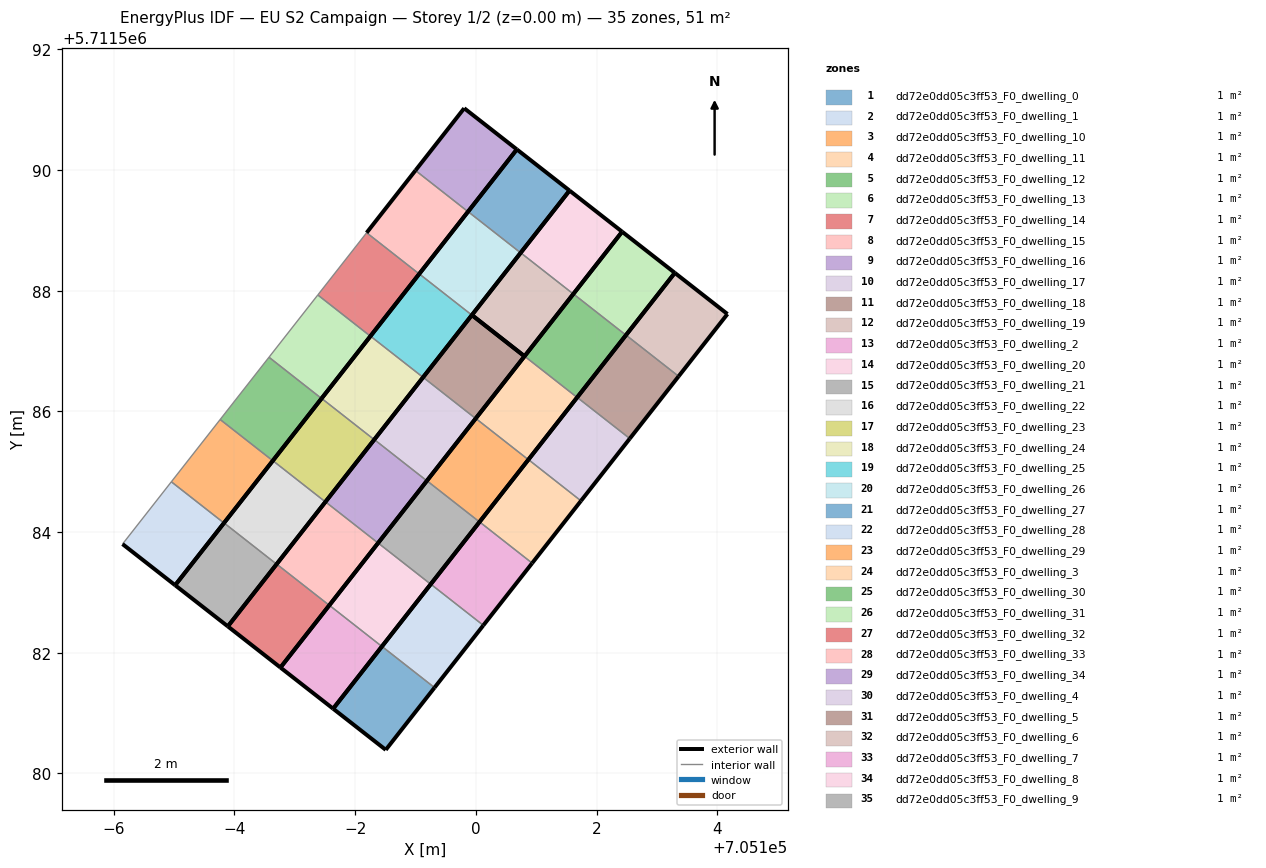
=== STOREY PLAN SPEC (per zone: floor XY polygon, exterior-wall plan segments, windows/doors) ===
zone 1: dd72e0dd05c3ff53_F0_dwelling_0  (1.5 m²)
  floor: (705098.51, 5711580.39) (705099.31, 5711581.42) (705098.44, 5711582.11) (705097.64, 5711581.07)
  exterior wall: (705099.31, 5711581.42) – (705098.51, 5711580.39)  [1.3 m]
  exterior wall: (705098.51, 5711580.39) – (705097.64, 5711581.07)  [1.1 m]
  exterior wall: (705097.64, 5711581.07) – (705098.44, 5711582.11)  [1.3 m]
  interior walls: 1
zone 2: dd72e0dd05c3ff53_F0_dwelling_1  (1.5 m²)
  floor: (705099.31, 5711581.42) (705100.12, 5711582.45) (705099.25, 5711583.14) (705098.44, 5711582.11)
  exterior wall: (705098.44, 5711582.11) – (705099.25, 5711583.14)  [1.3 m]
  exterior wall: (705100.12, 5711582.45) – (705099.31, 5711581.42)  [1.3 m]
  interior walls: 2
zone 3: dd72e0dd05c3ff53_F0_dwelling_10  (1.5 m²)
  floor: (705100.06, 5711584.17) (705100.87, 5711585.20) (705100.00, 5711585.88) (705099.19, 5711584.85)
  exterior wall: (705099.19, 5711584.85) – (705100.00, 5711585.88)  [1.3 m]
  exterior wall: (705100.87, 5711585.20) – (705100.06, 5711584.17)  [1.3 m]
  interior walls: 2
zone 4: dd72e0dd05c3ff53_F0_dwelling_11  (1.5 m²)
  floor: (705100.87, 5711585.20) (705101.68, 5711586.23) (705100.81, 5711586.91) (705100.00, 5711585.88)
  exterior wall: (705100.00, 5711585.88) – (705100.81, 5711586.91)  [1.3 m]
  exterior wall: (705101.68, 5711586.23) – (705100.87, 5711585.20)  [1.3 m]
  interior walls: 2
zone 5: dd72e0dd05c3ff53_F0_dwelling_12  (1.5 m²)
  floor: (705101.68, 5711586.23) (705102.49, 5711587.26) (705101.62, 5711587.95) (705100.81, 5711586.91)
  exterior wall: (705100.81, 5711586.91) – (705101.62, 5711587.95)  [1.3 m]
  exterior wall: (705102.49, 5711587.26) – (705101.68, 5711586.23)  [1.3 m]
  interior walls: 2
zone 6: dd72e0dd05c3ff53_F0_dwelling_13  (1.5 m²)
  floor: (705102.49, 5711587.26) (705103.30, 5711588.29) (705102.42, 5711588.98) (705101.62, 5711587.95)
  exterior wall: (705101.62, 5711587.95) – (705102.42, 5711588.98)  [1.3 m]
  exterior wall: (705102.42, 5711588.98) – (705103.30, 5711588.29)  [1.1 m]
  exterior wall: (705103.30, 5711588.29) – (705102.49, 5711587.26)  [1.3 m]
  interior walls: 1
zone 7: dd72e0dd05c3ff53_F0_dwelling_14  (1.5 m²)
  floor: (705096.76, 5711581.75) (705097.57, 5711582.79) (705096.70, 5711583.47) (705095.89, 5711582.44)
  exterior wall: (705096.76, 5711581.75) – (705095.89, 5711582.44)  [1.1 m]
  exterior wall: (705095.89, 5711582.44) – (705096.70, 5711583.47)  [1.3 m]
  exterior wall: (705097.57, 5711582.79) – (705096.76, 5711581.75)  [1.3 m]
  interior walls: 1
zone 8: dd72e0dd05c3ff53_F0_dwelling_15  (1.5 m²)
  floor: (705097.57, 5711582.79) (705098.38, 5711583.82) (705097.51, 5711584.50) (705096.70, 5711583.47)
  exterior wall: (705096.70, 5711583.47) – (705097.51, 5711584.50)  [1.3 m]
  exterior wall: (705098.38, 5711583.82) – (705097.57, 5711582.79)  [1.3 m]
  interior walls: 2
zone 9: dd72e0dd05c3ff53_F0_dwelling_16  (1.5 m²)
  floor: (705098.38, 5711583.82) (705099.19, 5711584.85) (705098.32, 5711585.53) (705097.51, 5711584.50)
  exterior wall: (705097.51, 5711584.50) – (705098.32, 5711585.53)  [1.3 m]
  exterior wall: (705099.19, 5711584.85) – (705098.38, 5711583.82)  [1.3 m]
  interior walls: 2
zone 10: dd72e0dd05c3ff53_F0_dwelling_17  (1.5 m²)
  floor: (705099.19, 5711584.85) (705100.00, 5711585.88) (705099.13, 5711586.57) (705098.32, 5711585.53)
  exterior wall: (705098.32, 5711585.53) – (705099.13, 5711586.57)  [1.3 m]
  exterior wall: (705100.00, 5711585.88) – (705099.19, 5711584.85)  [1.3 m]
  interior walls: 2
zone 11: dd72e0dd05c3ff53_F0_dwelling_18  (1.5 m²)
  floor: (705100.00, 5711585.88) (705100.81, 5711586.91) (705099.93, 5711587.60) (705099.13, 5711586.57)
  exterior wall: (705099.13, 5711586.57) – (705099.93, 5711587.60)  [1.3 m]
  exterior wall: (705099.93, 5711587.60) – (705100.81, 5711586.91)  [1.1 m]
  exterior wall: (705100.81, 5711586.91) – (705100.00, 5711585.88)  [1.3 m]
  interior walls: 1
zone 12: dd72e0dd05c3ff53_F0_dwelling_19  (1.5 m²)
  floor: (705100.81, 5711586.91) (705101.61, 5711587.95) (705100.74, 5711588.63) (705099.93, 5711587.60)
  exterior wall: (705100.81, 5711586.91) – (705099.93, 5711587.60)  [1.1 m]
  exterior wall: (705099.93, 5711587.60) – (705100.74, 5711588.63)  [1.3 m]
  exterior wall: (705101.61, 5711587.95) – (705100.81, 5711586.91)  [1.3 m]
  interior walls: 1
zone 13: dd72e0dd05c3ff53_F0_dwelling_2  (1.5 m²)
  floor: (705100.12, 5711582.45) (705100.93, 5711583.49) (705100.06, 5711584.17) (705099.25, 5711583.14)
  exterior wall: (705099.25, 5711583.14) – (705100.06, 5711584.17)  [1.3 m]
  exterior wall: (705100.93, 5711583.49) – (705100.12, 5711582.45)  [1.3 m]
  interior walls: 2
zone 14: dd72e0dd05c3ff53_F0_dwelling_20  (1.5 m²)
  floor: (705101.61, 5711587.95) (705102.42, 5711588.98) (705101.55, 5711589.66) (705100.74, 5711588.63)
  exterior wall: (705100.74, 5711588.63) – (705101.55, 5711589.66)  [1.3 m]
  exterior wall: (705101.55, 5711589.66) – (705102.42, 5711588.98)  [1.1 m]
  exterior wall: (705102.42, 5711588.98) – (705101.61, 5711587.95)  [1.3 m]
  interior walls: 1
zone 15: dd72e0dd05c3ff53_F0_dwelling_21  (1.5 m²)
  floor: (705095.89, 5711582.44) (705096.70, 5711583.47) (705095.83, 5711584.15) (705095.02, 5711583.12)
  exterior wall: (705095.89, 5711582.44) – (705095.02, 5711583.12)  [1.1 m]
  exterior wall: (705095.02, 5711583.12) – (705095.83, 5711584.15)  [1.3 m]
  exterior wall: (705096.70, 5711583.47) – (705095.89, 5711582.44)  [1.3 m]
  interior walls: 1
zone 16: dd72e0dd05c3ff53_F0_dwelling_22  (1.5 m²)
  floor: (705096.70, 5711583.47) (705097.51, 5711584.50) (705096.64, 5711585.18) (705095.83, 5711584.15)
  exterior wall: (705095.83, 5711584.15) – (705096.64, 5711585.18)  [1.3 m]
  exterior wall: (705097.51, 5711584.50) – (705096.70, 5711583.47)  [1.3 m]
  interior walls: 2
zone 17: dd72e0dd05c3ff53_F0_dwelling_23  (1.5 m²)
  floor: (705097.51, 5711584.50) (705098.32, 5711585.53) (705097.44, 5711586.21) (705096.64, 5711585.18)
  exterior wall: (705096.64, 5711585.18) – (705097.44, 5711586.21)  [1.3 m]
  exterior wall: (705098.32, 5711585.53) – (705097.51, 5711584.50)  [1.3 m]
  interior walls: 2
zone 18: dd72e0dd05c3ff53_F0_dwelling_24  (1.5 m²)
  floor: (705098.32, 5711585.53) (705099.12, 5711586.56) (705098.25, 5711587.25) (705097.44, 5711586.21)
  exterior wall: (705097.44, 5711586.21) – (705098.25, 5711587.25)  [1.3 m]
  exterior wall: (705099.12, 5711586.56) – (705098.32, 5711585.53)  [1.3 m]
  interior walls: 2
zone 19: dd72e0dd05c3ff53_F0_dwelling_25  (1.5 m²)
  floor: (705099.12, 5711586.56) (705099.93, 5711587.59) (705099.06, 5711588.28) (705098.25, 5711587.25)
  exterior wall: (705098.25, 5711587.25) – (705099.06, 5711588.28)  [1.3 m]
  exterior wall: (705099.93, 5711587.59) – (705099.12, 5711586.56)  [1.3 m]
  interior walls: 2
zone 20: dd72e0dd05c3ff53_F0_dwelling_26  (1.5 m²)
  floor: (705099.93, 5711587.59) (705100.74, 5711588.63) (705099.87, 5711589.31) (705099.06, 5711588.28)
  exterior wall: (705099.06, 5711588.28) – (705099.87, 5711589.31)  [1.3 m]
  exterior wall: (705100.74, 5711588.63) – (705099.93, 5711587.59)  [1.3 m]
  interior walls: 2
zone 21: dd72e0dd05c3ff53_F0_dwelling_27  (1.5 m²)
  floor: (705100.74, 5711588.63) (705101.55, 5711589.66) (705100.68, 5711590.34) (705099.87, 5711589.31)
  exterior wall: (705099.87, 5711589.31) – (705100.68, 5711590.34)  [1.3 m]
  exterior wall: (705100.68, 5711590.34) – (705101.55, 5711589.66)  [1.1 m]
  exterior wall: (705101.55, 5711589.66) – (705100.74, 5711588.63)  [1.3 m]
  interior walls: 1
zone 22: dd72e0dd05c3ff53_F0_dwelling_28  (1.5 m²)
  floor: (705095.02, 5711583.12) (705095.83, 5711584.15) (705094.95, 5711584.83) (705094.15, 5711583.80)
  exterior wall: (705095.02, 5711583.12) – (705094.15, 5711583.80)  [1.1 m]
  exterior wall: (705095.83, 5711584.15) – (705095.02, 5711583.12)  [1.3 m]
  interior walls: 2
zone 23: dd72e0dd05c3ff53_F0_dwelling_29  (1.5 m²)
  floor: (705095.83, 5711584.15) (705096.64, 5711585.18) (705095.76, 5711585.87) (705094.95, 5711584.83)
  exterior wall: (705096.64, 5711585.18) – (705095.83, 5711584.15)  [1.3 m]
  interior walls: 3
zone 24: dd72e0dd05c3ff53_F0_dwelling_3  (1.5 m²)
  floor: (705100.93, 5711583.49) (705101.74, 5711584.52) (705100.87, 5711585.20) (705100.06, 5711584.17)
  exterior wall: (705100.06, 5711584.17) – (705100.87, 5711585.20)  [1.3 m]
  exterior wall: (705101.74, 5711584.52) – (705100.93, 5711583.49)  [1.3 m]
  interior walls: 2
zone 25: dd72e0dd05c3ff53_F0_dwelling_30  (1.5 m²)
  floor: (705096.64, 5711585.18) (705097.44, 5711586.21) (705096.57, 5711586.90) (705095.76, 5711585.87)
  exterior wall: (705097.44, 5711586.21) – (705096.64, 5711585.18)  [1.3 m]
  interior walls: 3
zone 26: dd72e0dd05c3ff53_F0_dwelling_31  (1.5 m²)
  floor: (705097.44, 5711586.21) (705098.25, 5711587.25) (705097.38, 5711587.93) (705096.57, 5711586.90)
  exterior wall: (705098.25, 5711587.25) – (705097.44, 5711586.21)  [1.3 m]
  interior walls: 3
zone 27: dd72e0dd05c3ff53_F0_dwelling_32  (1.5 m²)
  floor: (705098.25, 5711587.25) (705099.06, 5711588.28) (705098.19, 5711588.96) (705097.38, 5711587.93)
  exterior wall: (705099.06, 5711588.28) – (705098.25, 5711587.25)  [1.3 m]
  interior walls: 3
zone 28: dd72e0dd05c3ff53_F0_dwelling_33  (1.5 m²)
  floor: (705099.06, 5711588.28) (705099.87, 5711589.31) (705099.00, 5711589.99) (705098.19, 5711588.96)
  exterior wall: (705098.19, 5711588.96) – (705099.00, 5711589.99)  [1.3 m]
  exterior wall: (705099.87, 5711589.31) – (705099.06, 5711588.28)  [1.3 m]
  interior walls: 2
zone 29: dd72e0dd05c3ff53_F0_dwelling_34  (1.5 m²)
  floor: (705099.87, 5711589.31) (705100.68, 5711590.34) (705099.81, 5711591.02) (705099.00, 5711589.99)
  exterior wall: (705099.00, 5711589.99) – (705099.81, 5711591.02)  [1.3 m]
  exterior wall: (705099.81, 5711591.02) – (705100.68, 5711590.34)  [1.1 m]
  exterior wall: (705100.68, 5711590.34) – (705099.87, 5711589.31)  [1.3 m]
  interior walls: 1
zone 30: dd72e0dd05c3ff53_F0_dwelling_4  (1.5 m²)
  floor: (705101.74, 5711584.52) (705102.55, 5711585.55) (705101.68, 5711586.23) (705100.87, 5711585.20)
  exterior wall: (705100.87, 5711585.20) – (705101.68, 5711586.23)  [1.3 m]
  exterior wall: (705102.55, 5711585.55) – (705101.74, 5711584.52)  [1.3 m]
  interior walls: 2
zone 31: dd72e0dd05c3ff53_F0_dwelling_5  (1.5 m²)
  floor: (705102.55, 5711585.55) (705103.36, 5711586.58) (705102.49, 5711587.26) (705101.68, 5711586.23)
  exterior wall: (705101.68, 5711586.23) – (705102.49, 5711587.26)  [1.3 m]
  exterior wall: (705103.36, 5711586.58) – (705102.55, 5711585.55)  [1.3 m]
  interior walls: 2
zone 32: dd72e0dd05c3ff53_F0_dwelling_6  (1.5 m²)
  floor: (705103.36, 5711586.58) (705104.17, 5711587.61) (705103.30, 5711588.29) (705102.49, 5711587.26)
  exterior wall: (705102.49, 5711587.26) – (705103.30, 5711588.29)  [1.3 m]
  exterior wall: (705103.30, 5711588.29) – (705104.17, 5711587.61)  [1.1 m]
  exterior wall: (705104.17, 5711587.61) – (705103.36, 5711586.58)  [1.3 m]
  interior walls: 1
zone 33: dd72e0dd05c3ff53_F0_dwelling_7  (1.5 m²)
  floor: (705097.64, 5711581.07) (705098.44, 5711582.10) (705097.57, 5711582.79) (705096.76, 5711581.75)
  exterior wall: (705097.64, 5711581.07) – (705096.76, 5711581.75)  [1.1 m]
  exterior wall: (705096.76, 5711581.75) – (705097.57, 5711582.79)  [1.3 m]
  exterior wall: (705098.44, 5711582.10) – (705097.64, 5711581.07)  [1.3 m]
  interior walls: 1
zone 34: dd72e0dd05c3ff53_F0_dwelling_8  (1.5 m²)
  floor: (705098.44, 5711582.10) (705099.25, 5711583.14) (705098.38, 5711583.82) (705097.57, 5711582.79)
  exterior wall: (705097.57, 5711582.79) – (705098.38, 5711583.82)  [1.3 m]
  exterior wall: (705099.25, 5711583.14) – (705098.44, 5711582.10)  [1.3 m]
  interior walls: 2
zone 35: dd72e0dd05c3ff53_F0_dwelling_9  (1.5 m²)
  floor: (705099.25, 5711583.14) (705100.06, 5711584.17) (705099.19, 5711584.85) (705098.38, 5711583.82)
  exterior wall: (705098.38, 5711583.82) – (705099.19, 5711584.85)  [1.3 m]
  exterior wall: (705100.06, 5711584.17) – (705099.25, 5711583.14)  [1.3 m]
  interior walls: 2

=== DERIVED (storey summary) ===
Building: EU S2 Campaign
Storey: 1 of 2  (floor level z = 0.00 m)
Storey gross floor area: 50.8 m²
Zones on this storey: 35
  - dd72e0dd05c3ff53_F0_dwelling_0: floor 1.5 m²; exterior wall 3.7 m (11.2 m²); WWR 0.0%
  - dd72e0dd05c3ff53_F0_dwelling_1: floor 1.5 m²; exterior wall 2.6 m (7.9 m²); WWR 0.0%
  - dd72e0dd05c3ff53_F0_dwelling_10: floor 1.5 m²; exterior wall 2.6 m (7.9 m²); WWR 0.0%
  - dd72e0dd05c3ff53_F0_dwelling_11: floor 1.5 m²; exterior wall 2.6 m (7.9 m²); WWR 0.0%
  - dd72e0dd05c3ff53_F0_dwelling_12: floor 1.5 m²; exterior wall 2.6 m (7.9 m²); WWR 0.0%
  - dd72e0dd05c3ff53_F0_dwelling_13: floor 1.5 m²; exterior wall 3.7 m (11.2 m²); WWR 0.0%
  - dd72e0dd05c3ff53_F0_dwelling_14: floor 1.5 m²; exterior wall 3.7 m (11.2 m²); WWR 0.0%
  - dd72e0dd05c3ff53_F0_dwelling_15: floor 1.5 m²; exterior wall 2.6 m (7.9 m²); WWR 0.0%
  - dd72e0dd05c3ff53_F0_dwelling_16: floor 1.5 m²; exterior wall 2.6 m (7.9 m²); WWR 0.0%
  - dd72e0dd05c3ff53_F0_dwelling_17: floor 1.5 m²; exterior wall 2.6 m (7.9 m²); WWR 0.0%
  - dd72e0dd05c3ff53_F0_dwelling_18: floor 1.5 m²; exterior wall 3.7 m (11.2 m²); WWR 0.0%
  - dd72e0dd05c3ff53_F0_dwelling_19: floor 1.5 m²; exterior wall 3.7 m (11.2 m²); WWR 0.0%
  - dd72e0dd05c3ff53_F0_dwelling_2: floor 1.5 m²; exterior wall 2.6 m (7.9 m²); WWR 0.0%
  - dd72e0dd05c3ff53_F0_dwelling_20: floor 1.5 m²; exterior wall 3.7 m (11.2 m²); WWR 0.0%
  - dd72e0dd05c3ff53_F0_dwelling_21: floor 1.5 m²; exterior wall 3.7 m (11.2 m²); WWR 0.0%
  - dd72e0dd05c3ff53_F0_dwelling_22: floor 1.5 m²; exterior wall 2.6 m (7.9 m²); WWR 0.0%
  - dd72e0dd05c3ff53_F0_dwelling_23: floor 1.5 m²; exterior wall 2.6 m (7.9 m²); WWR 0.0%
  - dd72e0dd05c3ff53_F0_dwelling_24: floor 1.5 m²; exterior wall 2.6 m (7.9 m²); WWR 0.0%
  - dd72e0dd05c3ff53_F0_dwelling_25: floor 1.5 m²; exterior wall 2.6 m (7.9 m²); WWR 0.0%
  - dd72e0dd05c3ff53_F0_dwelling_26: floor 1.5 m²; exterior wall 2.6 m (7.9 m²); WWR 0.0%
  - dd72e0dd05c3ff53_F0_dwelling_27: floor 1.5 m²; exterior wall 3.7 m (11.2 m²); WWR 0.0%
  - dd72e0dd05c3ff53_F0_dwelling_28: floor 1.5 m²; exterior wall 2.4 m (7.3 m²); WWR 0.0%
  - dd72e0dd05c3ff53_F0_dwelling_29: floor 1.5 m²; exterior wall 1.3 m (3.9 m²); WWR 0.0%
  - dd72e0dd05c3ff53_F0_dwelling_3: floor 1.5 m²; exterior wall 2.6 m (7.9 m²); WWR 0.0%
  - dd72e0dd05c3ff53_F0_dwelling_30: floor 1.5 m²; exterior wall 1.3 m (3.9 m²); WWR 0.0%
  - dd72e0dd05c3ff53_F0_dwelling_31: floor 1.5 m²; exterior wall 1.3 m (3.9 m²); WWR 0.0%
  - dd72e0dd05c3ff53_F0_dwelling_32: floor 1.5 m²; exterior wall 1.3 m (3.9 m²); WWR 0.0%
  - dd72e0dd05c3ff53_F0_dwelling_33: floor 1.5 m²; exterior wall 2.6 m (7.9 m²); WWR 0.0%
  - dd72e0dd05c3ff53_F0_dwelling_34: floor 1.5 m²; exterior wall 3.7 m (11.2 m²); WWR 0.0%
  - dd72e0dd05c3ff53_F0_dwelling_4: floor 1.5 m²; exterior wall 2.6 m (7.9 m²); WWR 0.0%
  - dd72e0dd05c3ff53_F0_dwelling_5: floor 1.5 m²; exterior wall 2.6 m (7.9 m²); WWR 0.0%
  - dd72e0dd05c3ff53_F0_dwelling_6: floor 1.5 m²; exterior wall 3.7 m (11.2 m²); WWR 0.0%
  - dd72e0dd05c3ff53_F0_dwelling_7: floor 1.5 m²; exterior wall 3.7 m (11.2 m²); WWR 0.0%
  - dd72e0dd05c3ff53_F0_dwelling_8: floor 1.5 m²; exterior wall 2.6 m (7.9 m²); WWR 0.0%
  - dd72e0dd05c3ff53_F0_dwelling_9: floor 1.5 m²; exterior wall 2.6 m (7.9 m²); WWR 0.0%
Zone adjacency (shared interzone walls):
  - dd72e0dd05c3ff53_F0_dwelling_0 ↔ dd72e0dd05c3ff53_F0_dwelling_1
  - dd72e0dd05c3ff53_F0_dwelling_1 ↔ dd72e0dd05c3ff53_F0_dwelling_2
  - dd72e0dd05c3ff53_F0_dwelling_10 ↔ dd72e0dd05c3ff53_F0_dwelling_11
  - dd72e0dd05c3ff53_F0_dwelling_10 ↔ dd72e0dd05c3ff53_F0_dwelling_9
  - dd72e0dd05c3ff53_F0_dwelling_11 ↔ dd72e0dd05c3ff53_F0_dwelling_12
  - dd72e0dd05c3ff53_F0_dwelling_12 ↔ dd72e0dd05c3ff53_F0_dwelling_13
  - dd72e0dd05c3ff53_F0_dwelling_14 ↔ dd72e0dd05c3ff53_F0_dwelling_15
  - dd72e0dd05c3ff53_F0_dwelling_15 ↔ dd72e0dd05c3ff53_F0_dwelling_16
  - dd72e0dd05c3ff53_F0_dwelling_16 ↔ dd72e0dd05c3ff53_F0_dwelling_17
  - dd72e0dd05c3ff53_F0_dwelling_17 ↔ dd72e0dd05c3ff53_F0_dwelling_18
  - dd72e0dd05c3ff53_F0_dwelling_19 ↔ dd72e0dd05c3ff53_F0_dwelling_20
  - dd72e0dd05c3ff53_F0_dwelling_2 ↔ dd72e0dd05c3ff53_F0_dwelling_3
  - dd72e0dd05c3ff53_F0_dwelling_21 ↔ dd72e0dd05c3ff53_F0_dwelling_22
  - dd72e0dd05c3ff53_F0_dwelling_22 ↔ dd72e0dd05c3ff53_F0_dwelling_23
  - dd72e0dd05c3ff53_F0_dwelling_23 ↔ dd72e0dd05c3ff53_F0_dwelling_24
  - dd72e0dd05c3ff53_F0_dwelling_24 ↔ dd72e0dd05c3ff53_F0_dwelling_25
  - dd72e0dd05c3ff53_F0_dwelling_25 ↔ dd72e0dd05c3ff53_F0_dwelling_26
  - dd72e0dd05c3ff53_F0_dwelling_26 ↔ dd72e0dd05c3ff53_F0_dwelling_27
  - dd72e0dd05c3ff53_F0_dwelling_28 ↔ dd72e0dd05c3ff53_F0_dwelling_29
  - dd72e0dd05c3ff53_F0_dwelling_29 ↔ dd72e0dd05c3ff53_F0_dwelling_30
  - dd72e0dd05c3ff53_F0_dwelling_3 ↔ dd72e0dd05c3ff53_F0_dwelling_4
  - dd72e0dd05c3ff53_F0_dwelling_30 ↔ dd72e0dd05c3ff53_F0_dwelling_31
  - dd72e0dd05c3ff53_F0_dwelling_31 ↔ dd72e0dd05c3ff53_F0_dwelling_32
  - dd72e0dd05c3ff53_F0_dwelling_32 ↔ dd72e0dd05c3ff53_F0_dwelling_33
  - dd72e0dd05c3ff53_F0_dwelling_33 ↔ dd72e0dd05c3ff53_F0_dwelling_34
  - dd72e0dd05c3ff53_F0_dwelling_4 ↔ dd72e0dd05c3ff53_F0_dwelling_5
  - dd72e0dd05c3ff53_F0_dwelling_5 ↔ dd72e0dd05c3ff53_F0_dwelling_6
  - dd72e0dd05c3ff53_F0_dwelling_7 ↔ dd72e0dd05c3ff53_F0_dwelling_8
  - dd72e0dd05c3ff53_F0_dwelling_8 ↔ dd72e0dd05c3ff53_F0_dwelling_9